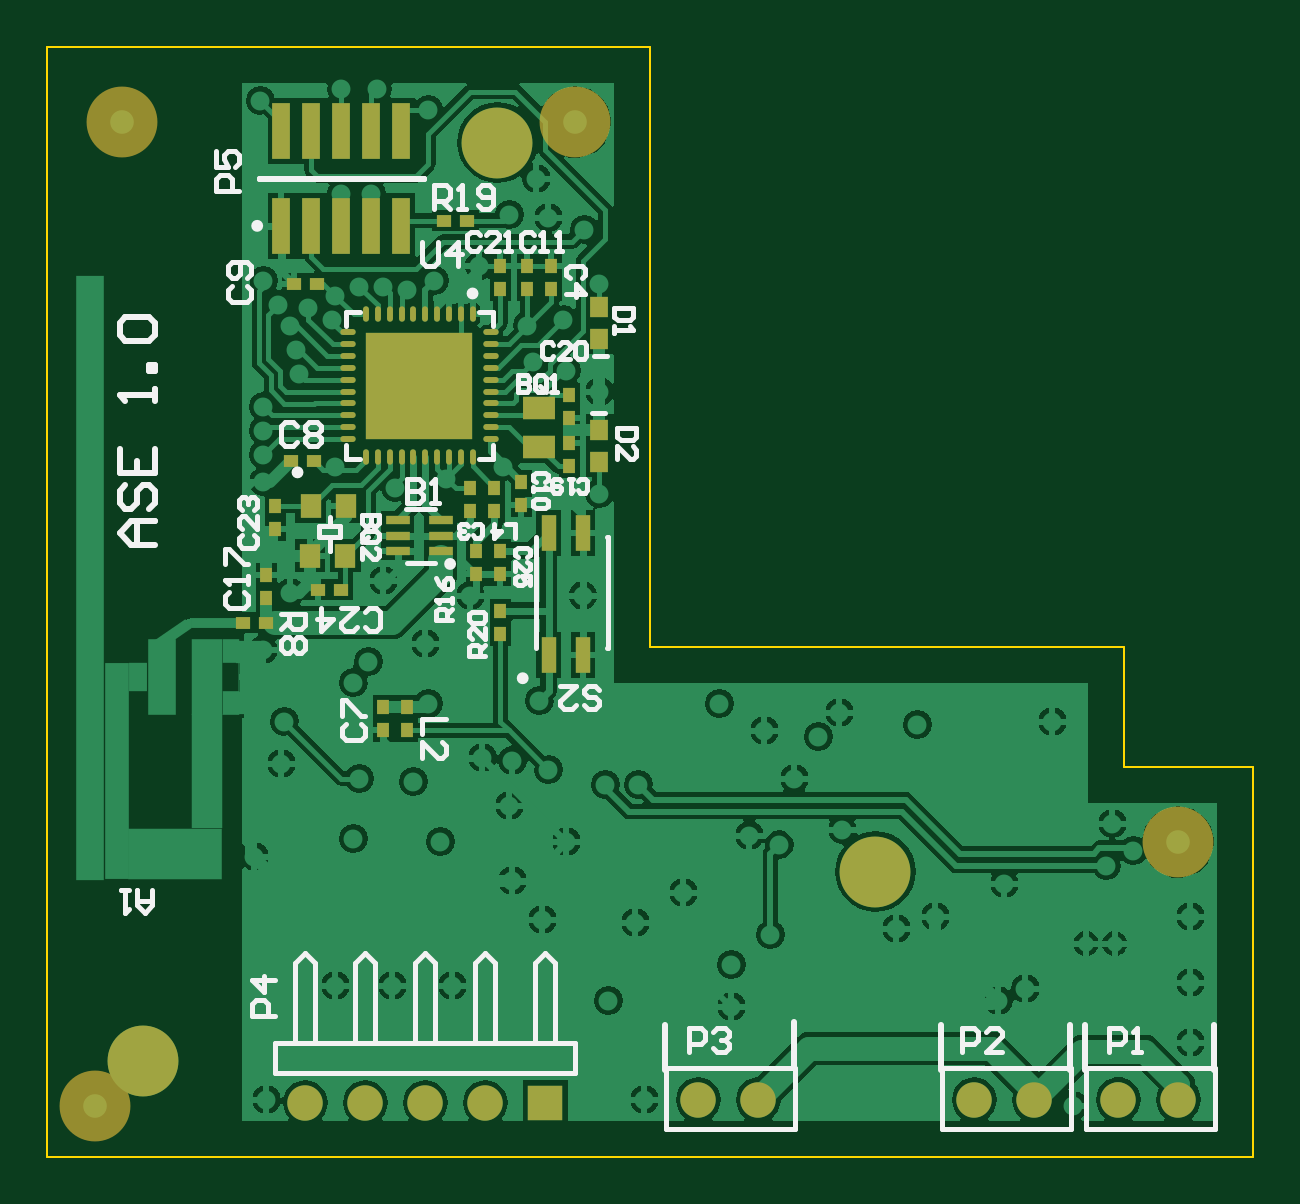
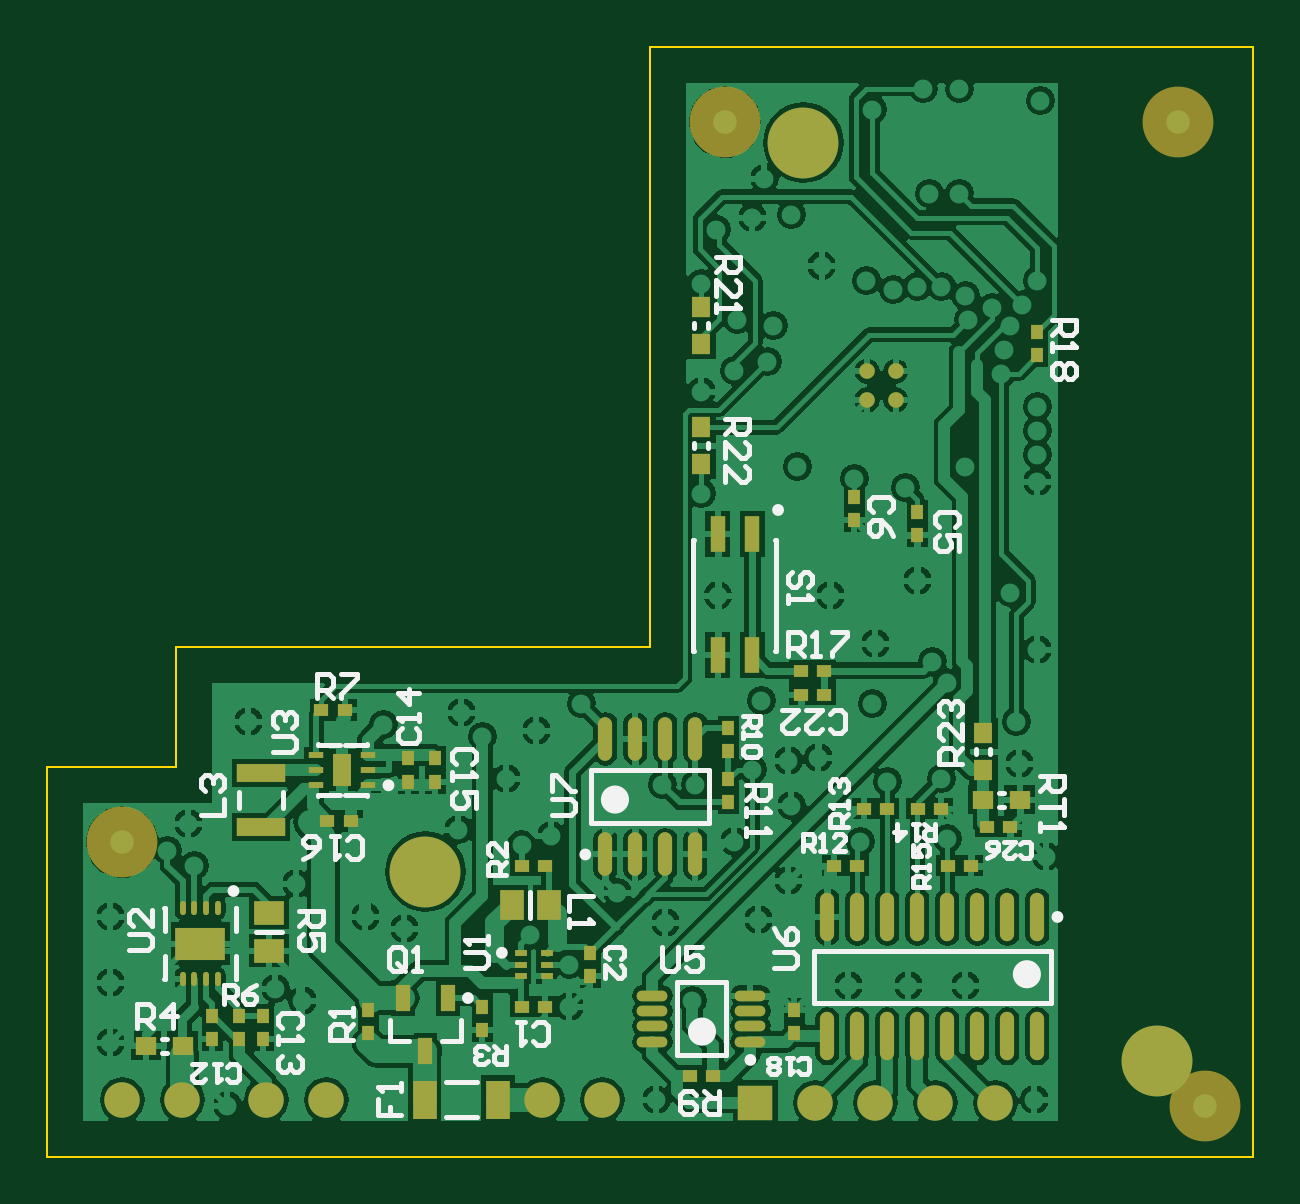
Circuit board: 9 layer files. Board 51.1 x 47.0 mm.
- bottom_copper: ase_flap.GBL (85172 bytes)
- bottom_silk: ase_flap.GBO (16386 bytes)
- paste: ase_flap.GBP (4469 bytes)
- bottom_mask: ase_flap.GBS (4897 bytes)
- outline: ase_flap.GKO (1986 bytes)
- top_copper: ase_flap.GTL (65667 bytes)
- top_silk: ase_flap.GTO (14295 bytes)
- paste: ase_flap.GTP (4019 bytes)
- top_mask: ase_flap.GTS (4274 bytes)

=== bottom_copper: ase_flap.GBL (85172 bytes, source omitted) ===
=== bottom_silk: ase_flap.GBO (16386 bytes, source omitted) ===
=== paste: ase_flap.GBP ===
%FSLAX25Y25*%
%MOIN*%
G70*
G01*
G75*
G04 Layer_Color=128*
%ADD10O,0.00984X0.02559*%
%ADD11O,0.02559X0.00984*%
%ADD12R,0.17716X0.17716*%
%ADD13R,0.02953X0.03543*%
%ADD14R,0.05315X0.03740*%
%ADD15R,0.01575X0.01575*%
%ADD16R,0.00039X0.11811*%
%ADD17R,0.02559X0.06102*%
%ADD18R,0.03543X0.03937*%
%ADD19R,0.03937X0.01378*%
%ADD20R,0.02953X0.09449*%
%ADD21R,0.01969X0.02362*%
%ADD22R,0.02362X0.01969*%
%ADD23C,0.03937*%
%ADD24C,0.00787*%
%ADD25C,0.02000*%
%ADD26C,0.01969*%
%ADD27C,0.01181*%
%ADD28C,0.01000*%
%ADD29C,0.03937*%
%ADD30R,0.02913X0.03937*%
%ADD31R,0.03150X0.04724*%
%ADD32R,0.05079X0.19193*%
%ADD33R,0.03937X0.36142*%
%ADD34R,0.04764X1.00709*%
%ADD35R,0.15590X0.08583*%
%ADD36R,0.04764X0.12598*%
%ADD37R,0.05079X0.12598*%
%ADD38R,0.07992X0.01811*%
G04:AMPARAMS|DCode=39|XSize=18.11mil|YSize=66.44mil|CornerRadius=0mil|HoleSize=0mil|Usage=FLASHONLY|Rotation=124.500|XOffset=0mil|YOffset=0mil|HoleType=Round|Shape=Rectangle|*
%AMROTATEDRECTD39*
4,1,4,0.03251,0.01135,-0.02225,-0.02628,-0.03251,-0.01135,0.02225,0.02628,0.03251,0.01135,0.0*
%
%ADD39ROTATEDRECTD39*%

%ADD40R,0.03500X0.06000*%
%ADD41R,0.04000X0.03870*%
%ADD42R,0.04000X0.03709*%
%ADD43C,0.05906*%
%ADD44R,0.05906X0.05906*%
%ADD45C,0.11811*%
%ADD46C,0.02598*%
%ADD47C,0.03150*%
%ADD48R,0.02559X0.00984*%
%ADD49R,0.03150X0.05512*%
%ADD50R,0.02362X0.04528*%
%ADD51O,0.02362X0.07284*%
%ADD52R,0.03937X0.06496*%
%ADD53R,0.08268X0.05512*%
%ADD54O,0.00984X0.02362*%
%ADD55O,0.05118X0.01772*%
%ADD56R,0.01969X0.00984*%
%ADD57R,0.05118X0.03937*%
%ADD58O,0.02362X0.08071*%
%ADD59R,0.08071X0.03150*%
%ADD60R,0.03543X0.03150*%
%ADD61R,0.03937X0.05118*%
%ADD62R,0.03150X0.03543*%
%ADD63C,0.03150*%
%ADD64C,0.01575*%
%ADD65C,0.00984*%
%ADD66C,0.11811*%
D17*
X393547Y341835D02*
D03*
X399256D02*
D03*
Y321559D02*
D03*
X393547D02*
D03*
D21*
X420500Y268032D02*
D03*
Y271969D02*
D03*
X366000Y341531D02*
D03*
Y345468D02*
D03*
X376500Y344032D02*
D03*
Y347969D02*
D03*
X483500Y257531D02*
D03*
Y261469D02*
D03*
X475000Y257531D02*
D03*
Y261469D02*
D03*
X450862Y300472D02*
D03*
Y304409D02*
D03*
X446362Y300472D02*
D03*
Y304409D02*
D03*
X386500Y262469D02*
D03*
Y258531D02*
D03*
X457500Y258531D02*
D03*
Y262469D02*
D03*
X438500Y259032D02*
D03*
Y262968D02*
D03*
X479000Y261469D02*
D03*
Y257531D02*
D03*
X397500Y305532D02*
D03*
Y309469D02*
D03*
X397500Y300969D02*
D03*
Y297031D02*
D03*
X346000Y371532D02*
D03*
Y375468D02*
D03*
D22*
X428031Y263000D02*
D03*
X431968D02*
D03*
X460394Y293941D02*
D03*
X464331D02*
D03*
X385469Y315000D02*
D03*
X381532D02*
D03*
X350532Y293000D02*
D03*
X354468D02*
D03*
X431968Y286500D02*
D03*
X428031D02*
D03*
X461394Y312441D02*
D03*
X465331D02*
D03*
X400032Y251500D02*
D03*
X403968D02*
D03*
X379969Y286500D02*
D03*
X376031D02*
D03*
X374969Y296000D02*
D03*
X371031D02*
D03*
X362032Y296000D02*
D03*
X365968D02*
D03*
X357031Y286500D02*
D03*
X360968D02*
D03*
X381532Y319000D02*
D03*
X385469D02*
D03*
D23*
X318000Y246500D02*
D03*
X398000Y410500D02*
D03*
X498500Y290500D02*
D03*
X322500Y410500D02*
D03*
D48*
X457500Y299882D02*
D03*
Y302441D02*
D03*
Y305000D02*
D03*
X466161D02*
D03*
Y302441D02*
D03*
Y299882D02*
D03*
D49*
X461831Y302441D02*
D03*
D50*
X444260Y264429D02*
D03*
X451740D02*
D03*
X448000Y255571D02*
D03*
D51*
X418000Y288354D02*
D03*
X413000D02*
D03*
X408000D02*
D03*
X403000D02*
D03*
X418000Y307646D02*
D03*
X413000D02*
D03*
X408000D02*
D03*
X403000D02*
D03*
D52*
X435898Y247500D02*
D03*
X448102D02*
D03*
D53*
X485500Y273500D02*
D03*
D54*
X482547Y267595D02*
D03*
X484516D02*
D03*
X486484D02*
D03*
X488453D02*
D03*
Y279405D02*
D03*
X486484D02*
D03*
X484516D02*
D03*
X482547D02*
D03*
D55*
X393831Y257161D02*
D03*
Y259720D02*
D03*
Y262280D02*
D03*
Y264839D02*
D03*
X410169Y257161D02*
D03*
Y259720D02*
D03*
Y262280D02*
D03*
Y264839D02*
D03*
D56*
X427776Y271969D02*
D03*
Y270000D02*
D03*
Y268032D02*
D03*
X432106D02*
D03*
Y270000D02*
D03*
Y271969D02*
D03*
D57*
X474000Y272350D02*
D03*
Y278650D02*
D03*
D58*
X381000Y258059D02*
D03*
X376000D02*
D03*
X371000D02*
D03*
X366000D02*
D03*
X361000D02*
D03*
X356000D02*
D03*
X351000D02*
D03*
X346000D02*
D03*
X381000Y277941D02*
D03*
X376000D02*
D03*
X371000D02*
D03*
X366000D02*
D03*
X361000D02*
D03*
X356000D02*
D03*
X351000D02*
D03*
X346000D02*
D03*
D59*
X475362Y292913D02*
D03*
Y301969D02*
D03*
D60*
X355051Y297500D02*
D03*
X348949D02*
D03*
X488449Y256500D02*
D03*
X494551D02*
D03*
D61*
X427350Y280000D02*
D03*
X433650D02*
D03*
D62*
X402000Y379551D02*
D03*
Y373449D02*
D03*
Y353449D02*
D03*
Y359551D02*
D03*
X355000Y302449D02*
D03*
Y308551D02*
D03*
M02*

=== bottom_mask: ase_flap.GBS ===
%FSLAX25Y25*%
%MOIN*%
G70*
G01*
G75*
G04 Layer_Color=16711935*
%ADD10O,0.00984X0.02559*%
%ADD11O,0.02559X0.00984*%
%ADD12R,0.17716X0.17716*%
%ADD13R,0.02953X0.03543*%
%ADD14R,0.05315X0.03740*%
%ADD15R,0.01575X0.01575*%
%ADD16R,0.00039X0.11811*%
%ADD17R,0.02559X0.06102*%
%ADD18R,0.03543X0.03937*%
%ADD19R,0.03937X0.01378*%
%ADD20R,0.02953X0.09449*%
%ADD21R,0.01969X0.02362*%
%ADD22R,0.02362X0.01969*%
%ADD23C,0.03937*%
%ADD24C,0.00787*%
%ADD25C,0.02000*%
%ADD26C,0.01969*%
%ADD27C,0.01181*%
%ADD28C,0.01000*%
%ADD29C,0.03937*%
%ADD30R,0.02913X0.03937*%
%ADD31R,0.03150X0.04724*%
%ADD32R,0.05079X0.19193*%
%ADD33R,0.03937X0.36142*%
%ADD34R,0.04764X1.00709*%
%ADD35R,0.15590X0.08583*%
%ADD36R,0.04764X0.12598*%
%ADD37R,0.05079X0.12598*%
%ADD38R,0.07992X0.01811*%
G04:AMPARAMS|DCode=39|XSize=18.11mil|YSize=66.44mil|CornerRadius=0mil|HoleSize=0mil|Usage=FLASHONLY|Rotation=124.500|XOffset=0mil|YOffset=0mil|HoleType=Round|Shape=Rectangle|*
%AMROTATEDRECTD39*
4,1,4,0.03251,0.01135,-0.02225,-0.02628,-0.03251,-0.01135,0.02225,0.02628,0.03251,0.01135,0.0*
%
%ADD39ROTATEDRECTD39*%

%ADD40R,0.03500X0.06000*%
%ADD41R,0.04000X0.03870*%
%ADD42R,0.04000X0.03709*%
%ADD43C,0.05906*%
%ADD44R,0.05906X0.05906*%
%ADD45C,0.11811*%
%ADD46C,0.02598*%
%ADD47C,0.03150*%
%ADD48R,0.02559X0.00984*%
%ADD49R,0.03150X0.05512*%
%ADD50R,0.02362X0.04528*%
%ADD51O,0.02362X0.07284*%
%ADD52R,0.03937X0.06496*%
%ADD53R,0.08268X0.05512*%
%ADD54O,0.00984X0.02362*%
%ADD55O,0.05118X0.01772*%
%ADD56R,0.01969X0.00984*%
%ADD57R,0.05118X0.03937*%
%ADD58O,0.02362X0.08071*%
%ADD59R,0.08071X0.03150*%
%ADD60R,0.03543X0.03150*%
%ADD61R,0.03937X0.05118*%
%ADD62R,0.03150X0.03543*%
%ADD63C,0.03150*%
%ADD64C,0.01575*%
%ADD65C,0.00984*%
%ADD66C,0.11811*%
D17*
X393547Y341835D02*
D03*
X399256D02*
D03*
Y321559D02*
D03*
X393547D02*
D03*
D21*
X420500Y268032D02*
D03*
Y271969D02*
D03*
X366000Y341531D02*
D03*
Y345468D02*
D03*
X376500Y344032D02*
D03*
Y347969D02*
D03*
X483500Y257531D02*
D03*
Y261469D02*
D03*
X475000Y257531D02*
D03*
Y261469D02*
D03*
X450862Y300472D02*
D03*
Y304409D02*
D03*
X446362Y300472D02*
D03*
Y304409D02*
D03*
X386500Y262469D02*
D03*
Y258531D02*
D03*
X457500Y258531D02*
D03*
Y262469D02*
D03*
X438500Y259032D02*
D03*
Y262968D02*
D03*
X479000Y261469D02*
D03*
Y257531D02*
D03*
X397500Y305532D02*
D03*
Y309469D02*
D03*
X397500Y300969D02*
D03*
Y297031D02*
D03*
X346000Y371532D02*
D03*
Y375468D02*
D03*
D22*
X428031Y263000D02*
D03*
X431968D02*
D03*
X460394Y293941D02*
D03*
X464331D02*
D03*
X385469Y315000D02*
D03*
X381532D02*
D03*
X350532Y293000D02*
D03*
X354468D02*
D03*
X431968Y286500D02*
D03*
X428031D02*
D03*
X461394Y312441D02*
D03*
X465331D02*
D03*
X400032Y251500D02*
D03*
X403968D02*
D03*
X379969Y286500D02*
D03*
X376031D02*
D03*
X374969Y296000D02*
D03*
X371031D02*
D03*
X362032Y296000D02*
D03*
X365968D02*
D03*
X357031Y286500D02*
D03*
X360968D02*
D03*
X381532Y319000D02*
D03*
X385469D02*
D03*
D43*
X353000Y247000D02*
D03*
X363000D02*
D03*
X373000D02*
D03*
X383000D02*
D03*
X428500Y247500D02*
D03*
X418500D02*
D03*
X498500D02*
D03*
X488500D02*
D03*
X474500D02*
D03*
X464500D02*
D03*
D44*
X393000Y247000D02*
D03*
D45*
X448000Y285500D02*
D03*
X326000Y254000D02*
D03*
X385000Y407000D02*
D03*
D46*
X374362Y368862D02*
D03*
Y364138D02*
D03*
X369638Y368862D02*
D03*
Y364138D02*
D03*
X487862Y273500D02*
D03*
X483138D02*
D03*
D48*
X457500Y299882D02*
D03*
Y302441D02*
D03*
Y305000D02*
D03*
X466161D02*
D03*
Y302441D02*
D03*
Y299882D02*
D03*
D49*
X461831Y302441D02*
D03*
D50*
X444260Y264429D02*
D03*
X451740D02*
D03*
X448000Y255571D02*
D03*
D51*
X418000Y288354D02*
D03*
X413000D02*
D03*
X408000D02*
D03*
X403000D02*
D03*
X418000Y307646D02*
D03*
X413000D02*
D03*
X408000D02*
D03*
X403000D02*
D03*
D52*
X435898Y247500D02*
D03*
X448102D02*
D03*
D53*
X485500Y273500D02*
D03*
D54*
X482547Y267595D02*
D03*
X484516D02*
D03*
X486484D02*
D03*
X488453D02*
D03*
Y279405D02*
D03*
X486484D02*
D03*
X484516D02*
D03*
X482547D02*
D03*
D55*
X393831Y257161D02*
D03*
Y259720D02*
D03*
Y262280D02*
D03*
Y264839D02*
D03*
X410169Y257161D02*
D03*
Y259720D02*
D03*
Y262280D02*
D03*
Y264839D02*
D03*
D56*
X427776Y271969D02*
D03*
Y270000D02*
D03*
Y268032D02*
D03*
X432106D02*
D03*
Y270000D02*
D03*
Y271969D02*
D03*
D57*
X474000Y272350D02*
D03*
Y278650D02*
D03*
D58*
X381000Y258059D02*
D03*
X376000D02*
D03*
X371000D02*
D03*
X366000D02*
D03*
X361000D02*
D03*
X356000D02*
D03*
X351000D02*
D03*
X346000D02*
D03*
X381000Y277941D02*
D03*
X376000D02*
D03*
X371000D02*
D03*
X366000D02*
D03*
X361000D02*
D03*
X356000D02*
D03*
X351000D02*
D03*
X346000D02*
D03*
D59*
X475362Y292913D02*
D03*
Y301969D02*
D03*
D60*
X355051Y297500D02*
D03*
X348949D02*
D03*
X488449Y256500D02*
D03*
X494551D02*
D03*
D61*
X427350Y280000D02*
D03*
X433650D02*
D03*
D62*
X402000Y379551D02*
D03*
Y373449D02*
D03*
Y353449D02*
D03*
Y359551D02*
D03*
X355000Y302449D02*
D03*
Y308551D02*
D03*
D66*
X318000Y246500D02*
D03*
X398000Y410500D02*
D03*
X498500Y290500D02*
D03*
X322500Y410500D02*
D03*
M02*

=== outline: ase_flap.GKO ===
%FSLAX25Y25*%
%MOIN*%
G70*
G01*
G75*
G04 Layer_Color=16711935*
%ADD10O,0.00984X0.02559*%
%ADD11O,0.02559X0.00984*%
%ADD12R,0.17716X0.17716*%
%ADD13R,0.02953X0.03543*%
%ADD14R,0.05315X0.03740*%
%ADD15R,0.01575X0.01575*%
%ADD16R,0.00039X0.11811*%
%ADD17R,0.02559X0.06102*%
%ADD18R,0.03543X0.03937*%
%ADD19R,0.03937X0.01378*%
%ADD20R,0.02953X0.09449*%
%ADD21R,0.01969X0.02362*%
%ADD22R,0.02362X0.01969*%
%ADD23C,0.03937*%
%ADD24C,0.00787*%
%ADD25C,0.02000*%
%ADD26C,0.01969*%
%ADD27C,0.01181*%
%ADD28C,0.01000*%
%ADD29C,0.03937*%
%ADD30R,0.02913X0.03937*%
%ADD31R,0.03150X0.04724*%
%ADD32R,0.05079X0.19193*%
%ADD33R,0.03937X0.36142*%
%ADD34R,0.04764X1.00709*%
%ADD35R,0.15590X0.08583*%
%ADD36R,0.04764X0.12598*%
%ADD37R,0.05079X0.12598*%
%ADD38R,0.07992X0.01811*%
G04:AMPARAMS|DCode=39|XSize=18.11mil|YSize=66.44mil|CornerRadius=0mil|HoleSize=0mil|Usage=FLASHONLY|Rotation=124.500|XOffset=0mil|YOffset=0mil|HoleType=Round|Shape=Rectangle|*
%AMROTATEDRECTD39*
4,1,4,0.03251,0.01135,-0.02225,-0.02628,-0.03251,-0.01135,0.02225,0.02628,0.03251,0.01135,0.0*
%
%ADD39ROTATEDRECTD39*%

%ADD40R,0.03500X0.06000*%
%ADD41R,0.04000X0.03870*%
%ADD42R,0.04000X0.03709*%
%ADD43C,0.05906*%
%ADD44R,0.05906X0.05906*%
%ADD45C,0.11811*%
%ADD46C,0.02598*%
%ADD47C,0.03150*%
%ADD48R,0.02559X0.00984*%
%ADD49R,0.03150X0.05512*%
%ADD50R,0.02362X0.04528*%
%ADD51O,0.02362X0.07284*%
%ADD52R,0.03937X0.06496*%
%ADD53R,0.08268X0.05512*%
%ADD54O,0.00984X0.02362*%
%ADD55O,0.05118X0.01772*%
%ADD56R,0.01969X0.00984*%
%ADD57R,0.05118X0.03937*%
%ADD58O,0.02362X0.08071*%
%ADD59R,0.08071X0.03150*%
%ADD60R,0.03543X0.03150*%
%ADD61R,0.03937X0.05118*%
%ADD62R,0.03150X0.03543*%
%ADD63C,0.03150*%
%ADD64C,0.01575*%
%ADD65C,0.00984*%
%ADD66C,0.11811*%
%ADD67C,0.02362*%
%ADD68C,0.00394*%
D68*
X489500Y303000D02*
Y323000D01*
Y238000D02*
X511000D01*
Y303000D01*
X489500D02*
X511000D01*
X410500Y323000D02*
X489500D01*
X410500D02*
Y423000D01*
X310000D02*
X410500D01*
X310000Y238000D02*
X489500D01*
X310000D02*
Y423000D01*
M02*

=== top_copper: ase_flap.GTL (65667 bytes, source omitted) ===
=== top_silk: ase_flap.GTO (14295 bytes, source omitted) ===
=== paste: ase_flap.GTP ===
%FSLAX25Y25*%
%MOIN*%
G70*
G01*
G75*
G04 Layer_Color=8421504*
%ADD10O,0.00984X0.02559*%
%ADD11O,0.02559X0.00984*%
%ADD12R,0.17716X0.17716*%
%ADD13R,0.02953X0.03543*%
%ADD14R,0.05315X0.03740*%
%ADD15R,0.01575X0.01575*%
%ADD16R,0.00039X0.11811*%
%ADD17R,0.02559X0.06102*%
%ADD18R,0.03543X0.03937*%
%ADD19R,0.03937X0.01378*%
%ADD20R,0.02953X0.09449*%
%ADD21R,0.01969X0.02362*%
%ADD22R,0.02362X0.01969*%
%ADD23C,0.03937*%
%ADD24C,0.00787*%
%ADD25C,0.02000*%
%ADD26C,0.01969*%
%ADD27C,0.01181*%
%ADD28C,0.01000*%
%ADD29C,0.03937*%
%ADD30R,0.02913X0.03937*%
%ADD31R,0.03150X0.04724*%
%ADD32R,0.05079X0.19193*%
%ADD33R,0.03937X0.36142*%
%ADD34R,0.04764X1.00709*%
%ADD35R,0.15590X0.08583*%
%ADD36R,0.04764X0.12598*%
%ADD37R,0.05079X0.12598*%
%ADD38R,0.07992X0.01811*%
G04:AMPARAMS|DCode=39|XSize=18.11mil|YSize=66.44mil|CornerRadius=0mil|HoleSize=0mil|Usage=FLASHONLY|Rotation=124.500|XOffset=0mil|YOffset=0mil|HoleType=Round|Shape=Rectangle|*
%AMROTATEDRECTD39*
4,1,4,0.03251,0.01135,-0.02225,-0.02628,-0.03251,-0.01135,0.02225,0.02628,0.03251,0.01135,0.0*
%
%ADD39ROTATEDRECTD39*%

%ADD40R,0.03500X0.06000*%
%ADD41R,0.04000X0.03870*%
%ADD42R,0.04000X0.03709*%
%ADD43C,0.05906*%
%ADD44R,0.05906X0.05906*%
%ADD45C,0.11811*%
%ADD46C,0.02598*%
%ADD47C,0.03150*%
%ADD48R,0.02559X0.00984*%
%ADD49R,0.03150X0.05512*%
%ADD50R,0.02362X0.04528*%
%ADD51O,0.02362X0.07284*%
%ADD52R,0.03937X0.06496*%
%ADD53R,0.08268X0.05512*%
%ADD54O,0.00984X0.02362*%
%ADD55O,0.05118X0.01772*%
%ADD56R,0.01969X0.00984*%
%ADD57R,0.05118X0.03937*%
%ADD58O,0.02362X0.08071*%
%ADD59R,0.08071X0.03150*%
%ADD60R,0.03543X0.03150*%
%ADD61R,0.03937X0.05118*%
%ADD62R,0.03150X0.03543*%
%ADD63C,0.03150*%
%ADD64C,0.01575*%
%ADD65C,0.00984*%
D10*
X380858Y378410D02*
D03*
X378890D02*
D03*
X376921D02*
D03*
X374953D02*
D03*
X372984D02*
D03*
X371016D02*
D03*
X369047D02*
D03*
X367079D02*
D03*
X365110D02*
D03*
X363142D02*
D03*
Y354591D02*
D03*
X365110D02*
D03*
X367079D02*
D03*
X369047D02*
D03*
X371016D02*
D03*
X372984D02*
D03*
X374953D02*
D03*
X376921D02*
D03*
X378890D02*
D03*
X380858D02*
D03*
D11*
X360090Y375358D02*
D03*
Y373390D02*
D03*
Y371421D02*
D03*
Y369453D02*
D03*
Y367484D02*
D03*
Y365516D02*
D03*
Y363547D02*
D03*
Y361579D02*
D03*
Y359610D02*
D03*
Y357642D02*
D03*
X383910D02*
D03*
Y359610D02*
D03*
Y361579D02*
D03*
Y363547D02*
D03*
Y365516D02*
D03*
Y367484D02*
D03*
Y369453D02*
D03*
Y371421D02*
D03*
Y373390D02*
D03*
Y375358D02*
D03*
D12*
X372000Y366500D02*
D03*
D13*
X402000Y353842D02*
D03*
Y359157D02*
D03*
Y379658D02*
D03*
Y374342D02*
D03*
D14*
X392000Y356252D02*
D03*
Y362748D02*
D03*
D15*
X341000Y327000D02*
D03*
D16*
X342000Y318000D02*
D03*
D17*
X393547Y321665D02*
D03*
X399256D02*
D03*
Y341941D02*
D03*
X393547D02*
D03*
D18*
X359756Y346429D02*
D03*
X353850D02*
D03*
X353752Y338161D02*
D03*
X359658D02*
D03*
D19*
X368358Y338941D02*
D03*
Y341500D02*
D03*
Y344059D02*
D03*
X375543D02*
D03*
Y341500D02*
D03*
Y338941D02*
D03*
D20*
X369000Y408874D02*
D03*
X364000D02*
D03*
X359000D02*
D03*
X354000D02*
D03*
X349000D02*
D03*
X369000Y393126D02*
D03*
X364000D02*
D03*
X359000D02*
D03*
X354000D02*
D03*
X349000D02*
D03*
D21*
X385500Y328969D02*
D03*
Y325031D02*
D03*
X380500Y345532D02*
D03*
Y349468D02*
D03*
X394000Y386469D02*
D03*
Y382531D02*
D03*
X366000Y309032D02*
D03*
Y312968D02*
D03*
X389000Y346532D02*
D03*
Y350468D02*
D03*
X390000Y386469D02*
D03*
Y382531D02*
D03*
X346500Y334968D02*
D03*
Y331031D02*
D03*
X397000Y353031D02*
D03*
Y356968D02*
D03*
X397000Y364968D02*
D03*
Y361032D02*
D03*
X385500Y386469D02*
D03*
Y382531D02*
D03*
X348000Y346468D02*
D03*
Y342531D02*
D03*
X385500Y335032D02*
D03*
Y338968D02*
D03*
X370000Y312968D02*
D03*
Y309032D02*
D03*
X384500Y349468D02*
D03*
Y345532D02*
D03*
X381500Y335032D02*
D03*
Y338968D02*
D03*
D22*
X350532Y354000D02*
D03*
X354468D02*
D03*
X351031Y383500D02*
D03*
X354969D02*
D03*
X358968Y332500D02*
D03*
X355031D02*
D03*
X342531Y327000D02*
D03*
X346468D02*
D03*
X379969Y394000D02*
D03*
X376031D02*
D03*
D23*
X318000Y246500D02*
D03*
X398000Y410500D02*
D03*
X498500Y290500D02*
D03*
X322500Y410500D02*
D03*
M02*

=== top_mask: ase_flap.GTS ===
%FSLAX25Y25*%
%MOIN*%
G70*
G01*
G75*
G04 Layer_Color=8388736*
%ADD10O,0.00984X0.02559*%
%ADD11O,0.02559X0.00984*%
%ADD12R,0.17716X0.17716*%
%ADD13R,0.02953X0.03543*%
%ADD14R,0.05315X0.03740*%
%ADD15R,0.01575X0.01575*%
%ADD16R,0.00039X0.11811*%
%ADD17R,0.02559X0.06102*%
%ADD18R,0.03543X0.03937*%
%ADD19R,0.03937X0.01378*%
%ADD20R,0.02953X0.09449*%
%ADD21R,0.01969X0.02362*%
%ADD22R,0.02362X0.01969*%
%ADD23C,0.03937*%
%ADD24C,0.00787*%
%ADD25C,0.02000*%
%ADD26C,0.01969*%
%ADD27C,0.01181*%
%ADD28C,0.01000*%
%ADD29C,0.03937*%
%ADD30R,0.02913X0.03937*%
%ADD31R,0.03150X0.04724*%
%ADD32R,0.05079X0.19193*%
%ADD33R,0.03937X0.36142*%
%ADD34R,0.04764X1.00709*%
%ADD35R,0.15590X0.08583*%
%ADD36R,0.04764X0.12598*%
%ADD37R,0.05079X0.12598*%
%ADD38R,0.07992X0.01811*%
G04:AMPARAMS|DCode=39|XSize=18.11mil|YSize=66.44mil|CornerRadius=0mil|HoleSize=0mil|Usage=FLASHONLY|Rotation=124.500|XOffset=0mil|YOffset=0mil|HoleType=Round|Shape=Rectangle|*
%AMROTATEDRECTD39*
4,1,4,0.03251,0.01135,-0.02225,-0.02628,-0.03251,-0.01135,0.02225,0.02628,0.03251,0.01135,0.0*
%
%ADD39ROTATEDRECTD39*%

%ADD40R,0.03500X0.06000*%
%ADD41R,0.04000X0.03870*%
%ADD42R,0.04000X0.03709*%
%ADD43C,0.05906*%
%ADD44R,0.05906X0.05906*%
%ADD45C,0.11811*%
%ADD46C,0.02598*%
%ADD47C,0.03150*%
%ADD48R,0.02559X0.00984*%
%ADD49R,0.03150X0.05512*%
%ADD50R,0.02362X0.04528*%
%ADD51O,0.02362X0.07284*%
%ADD52R,0.03937X0.06496*%
%ADD53R,0.08268X0.05512*%
%ADD54O,0.00984X0.02362*%
%ADD55O,0.05118X0.01772*%
%ADD56R,0.01969X0.00984*%
%ADD57R,0.05118X0.03937*%
%ADD58O,0.02362X0.08071*%
%ADD59R,0.08071X0.03150*%
%ADD60R,0.03543X0.03150*%
%ADD61R,0.03937X0.05118*%
%ADD62R,0.03150X0.03543*%
%ADD63C,0.03150*%
%ADD64C,0.01575*%
%ADD65C,0.00984*%
%ADD66C,0.11811*%
D10*
X380858Y378410D02*
D03*
X378890D02*
D03*
X376921D02*
D03*
X374953D02*
D03*
X372984D02*
D03*
X371016D02*
D03*
X369047D02*
D03*
X367079D02*
D03*
X365110D02*
D03*
X363142D02*
D03*
Y354591D02*
D03*
X365110D02*
D03*
X367079D02*
D03*
X369047D02*
D03*
X371016D02*
D03*
X372984D02*
D03*
X374953D02*
D03*
X376921D02*
D03*
X378890D02*
D03*
X380858D02*
D03*
D11*
X360090Y375358D02*
D03*
Y373390D02*
D03*
Y371421D02*
D03*
Y369453D02*
D03*
Y367484D02*
D03*
Y365516D02*
D03*
Y363547D02*
D03*
Y361579D02*
D03*
Y359610D02*
D03*
Y357642D02*
D03*
X383910D02*
D03*
Y359610D02*
D03*
Y361579D02*
D03*
Y363547D02*
D03*
Y365516D02*
D03*
Y367484D02*
D03*
Y369453D02*
D03*
Y371421D02*
D03*
Y373390D02*
D03*
Y375358D02*
D03*
D12*
X372000Y366500D02*
D03*
D13*
X402000Y353842D02*
D03*
Y359157D02*
D03*
Y379658D02*
D03*
Y374342D02*
D03*
D14*
X392000Y356252D02*
D03*
Y362748D02*
D03*
D17*
X393547Y321665D02*
D03*
X399256D02*
D03*
Y341941D02*
D03*
X393547D02*
D03*
D18*
X359756Y346429D02*
D03*
X353850D02*
D03*
X353752Y338161D02*
D03*
X359658D02*
D03*
D19*
X368358Y338941D02*
D03*
Y341500D02*
D03*
Y344059D02*
D03*
X375543D02*
D03*
Y341500D02*
D03*
Y338941D02*
D03*
D20*
X369000Y408874D02*
D03*
X364000D02*
D03*
X359000D02*
D03*
X354000D02*
D03*
X349000D02*
D03*
X369000Y393126D02*
D03*
X364000D02*
D03*
X359000D02*
D03*
X354000D02*
D03*
X349000D02*
D03*
D21*
X385500Y328969D02*
D03*
Y325031D02*
D03*
X380500Y345532D02*
D03*
Y349468D02*
D03*
X394000Y386469D02*
D03*
Y382531D02*
D03*
X366000Y309032D02*
D03*
Y312968D02*
D03*
X389000Y346532D02*
D03*
Y350468D02*
D03*
X390000Y386469D02*
D03*
Y382531D02*
D03*
X346500Y334968D02*
D03*
Y331031D02*
D03*
X397000Y353031D02*
D03*
Y356968D02*
D03*
X397000Y364968D02*
D03*
Y361032D02*
D03*
X385500Y386469D02*
D03*
Y382531D02*
D03*
X348000Y346468D02*
D03*
Y342531D02*
D03*
X385500Y335032D02*
D03*
Y338968D02*
D03*
X370000Y312968D02*
D03*
Y309032D02*
D03*
X384500Y349468D02*
D03*
Y345532D02*
D03*
X381500Y335032D02*
D03*
Y338968D02*
D03*
D22*
X350532Y354000D02*
D03*
X354468D02*
D03*
X351031Y383500D02*
D03*
X354969D02*
D03*
X358968Y332500D02*
D03*
X355031D02*
D03*
X342531Y327000D02*
D03*
X346468D02*
D03*
X379969Y394000D02*
D03*
X376031D02*
D03*
D43*
X353000Y247000D02*
D03*
X363000D02*
D03*
X373000D02*
D03*
X383000D02*
D03*
X428500Y247500D02*
D03*
X418500D02*
D03*
X498500D02*
D03*
X488500D02*
D03*
X474500D02*
D03*
X464500D02*
D03*
D44*
X393000Y247000D02*
D03*
D45*
X448000Y285500D02*
D03*
X326000Y254000D02*
D03*
X385000Y407000D02*
D03*
D66*
X318000Y246500D02*
D03*
X398000Y410500D02*
D03*
X498500Y290500D02*
D03*
X322500Y410500D02*
D03*
M02*

